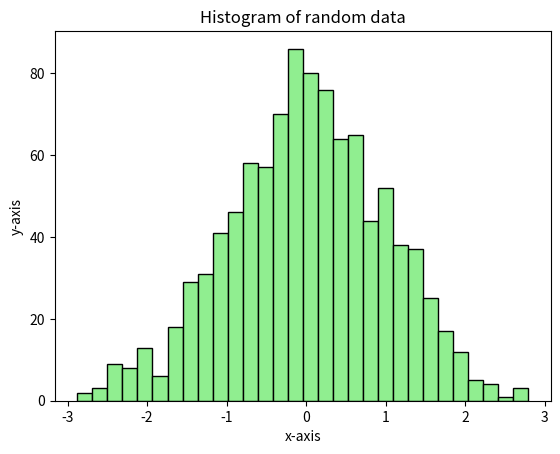

Source code (Python):
import matplotlib.pyplot as plt
import numpy as np

data=np.random.randn(1000)

plt.hist(data,bins=30,color="lightgreen",edgecolor="black")

plt.title("Histogram of random data")
plt.xlabel("x-axis")
plt.ylabel("y-axis")
plt.show()